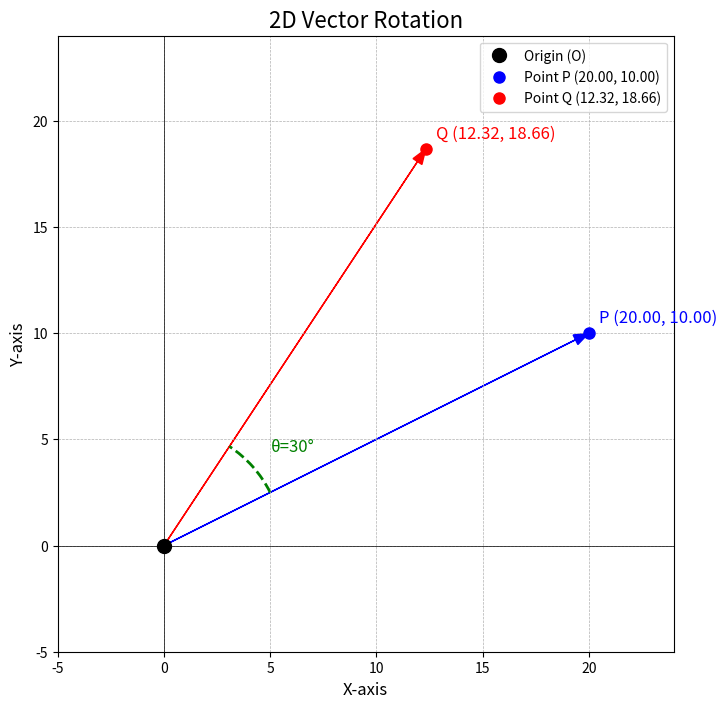

This chart was generated by the following Python code:
import numpy as np
import matplotlib.pyplot as plt
from matplotlib.patches import Arc

def rotate_point(point, angle_degrees):
    """
    Rotates a 2D point anti-clockwise around the origin.

    Args:
        point (tuple or list): The (x, y) coordinates of the point to rotate.
        angle_degrees (float): The angle of rotation in degrees.

    Returns:
        numpy.ndarray: The new (x, y) coordinates after rotation.
    """
    # Convert the angle from degrees to radians for trigonometric functions
    angle_radians = np.radians(angle_degrees)

    # Define the initial point P as a column vector (2x1 matrix)
    p_vector = np.array([[point[0]], [point[1]]])

    # Create the 2D anti-clockwise rotation matrix
    cos_theta = np.cos(angle_radians)
    sin_theta = np.sin(angle_radians)
    rotation_matrix = np.array([
        [cos_theta, -sin_theta],
        [sin_theta,  cos_theta]
    ])

    # Perform the matrix multiplication: Q = R * P
    q_vector = np.dot(rotation_matrix, p_vector)

    return q_vector.flatten() # Flatten to a 1D array for easier reading

def plot_rotation(p, q, angle_degrees):
    """
    Generates a plot to visualize the rotation of point P to Q.
    """
    fig, ax = plt.subplots(figsize=(8, 8))

    # Plot origin
    ax.plot(0, 0, 'ko', markersize=10, label='Origin (O)')

    # Create formatted strings for the labels to ensure clean output
    p_label = f'({p[0]:.2f}, {p[1]:.2f})'
    q_label = f'({q[0]:.2f}, {q[1]:.2f})'

    # Plot vectors and points
    # Vector OP
    ax.arrow(0, 0, p[0], p[1], head_width=0.5, head_length=0.7, fc='blue', ec='blue', length_includes_head=True)
    ax.plot(p[0], p[1], 'bo', markersize=8, label=f'Point P {p_label}')
    ax.text(p[0] + 0.5, p[1] + 0.5, f'P {p_label}', fontsize=12, color='blue')

    # Vector OQ
    ax.arrow(0, 0, q[0], q[1], head_width=0.5, head_length=0.7, fc='red', ec='red', length_includes_head=True)
    ax.plot(q[0], q[1], 'ro', markersize=8, label=f'Point Q {q_label}')
    ax.text(q[0] + 0.5, q[1] + 0.5, f'Q {q_label}', fontsize=12, color='red')

    # Add the rotation arc
    radius = np.linalg.norm(p)
    # Angle for arc starts from the angle of vector P
    angle_p_rad = np.arctan2(p[1], p[0])
    angle_p_deg = np.degrees(angle_p_rad)
    arc = Arc((0, 0), radius*0.5, radius*0.5, angle=0,
              theta1=angle_p_deg, theta2=angle_p_deg + angle_degrees,
              color='green', linewidth=2, linestyle='--')
    ax.add_patch(arc)
    # Add theta label near the arc
    theta_label_rad = np.radians(angle_p_deg + angle_degrees / 2)
    ax.text(radius*0.3 * np.cos(theta_label_rad), radius*0.3 * np.sin(theta_label_rad),
            f'θ={angle_degrees}°', fontsize=12, color='green')


    # Set up the plot
    ax.axhline(0, color='black',linewidth=0.5)
    ax.axvline(0, color='black',linewidth=0.5)
    ax.grid(True, which='both', linestyle='--', linewidth=0.5)
    ax.set_aspect('equal', adjustable='box')
    ax.set_title('2D Vector Rotation', fontsize=16)
    ax.set_xlabel('X-axis', fontsize=12)
    ax.set_ylabel('Y-axis', fontsize=12)

    # Set axis limits to give some space around the vectors
    max_val = max(np.abs(p).max(), np.abs(q).max()) * 1.2
    ax.set_xlim(-5, max_val)
    ax.set_ylim(-5, max_val)

    ax.legend()
    plt.show()


# --- Main execution ---
if __name__ == "__main__":
    # Initial point P
    P = np.array([20, 10])

    # Angle of rotation in degrees
    theta = 30

    # Calculate the new position Q
    Q = rotate_point(P, theta)

    print(f"Original point P: {tuple(P)}")
    print(f"Rotation angle: {theta}°")
    print(f"New point Q (x, y): ({Q[0]:.2f}, {Q[1]:.2f})")

    # Visualize the rotation
    plot_rotation(P, Q, theta)


